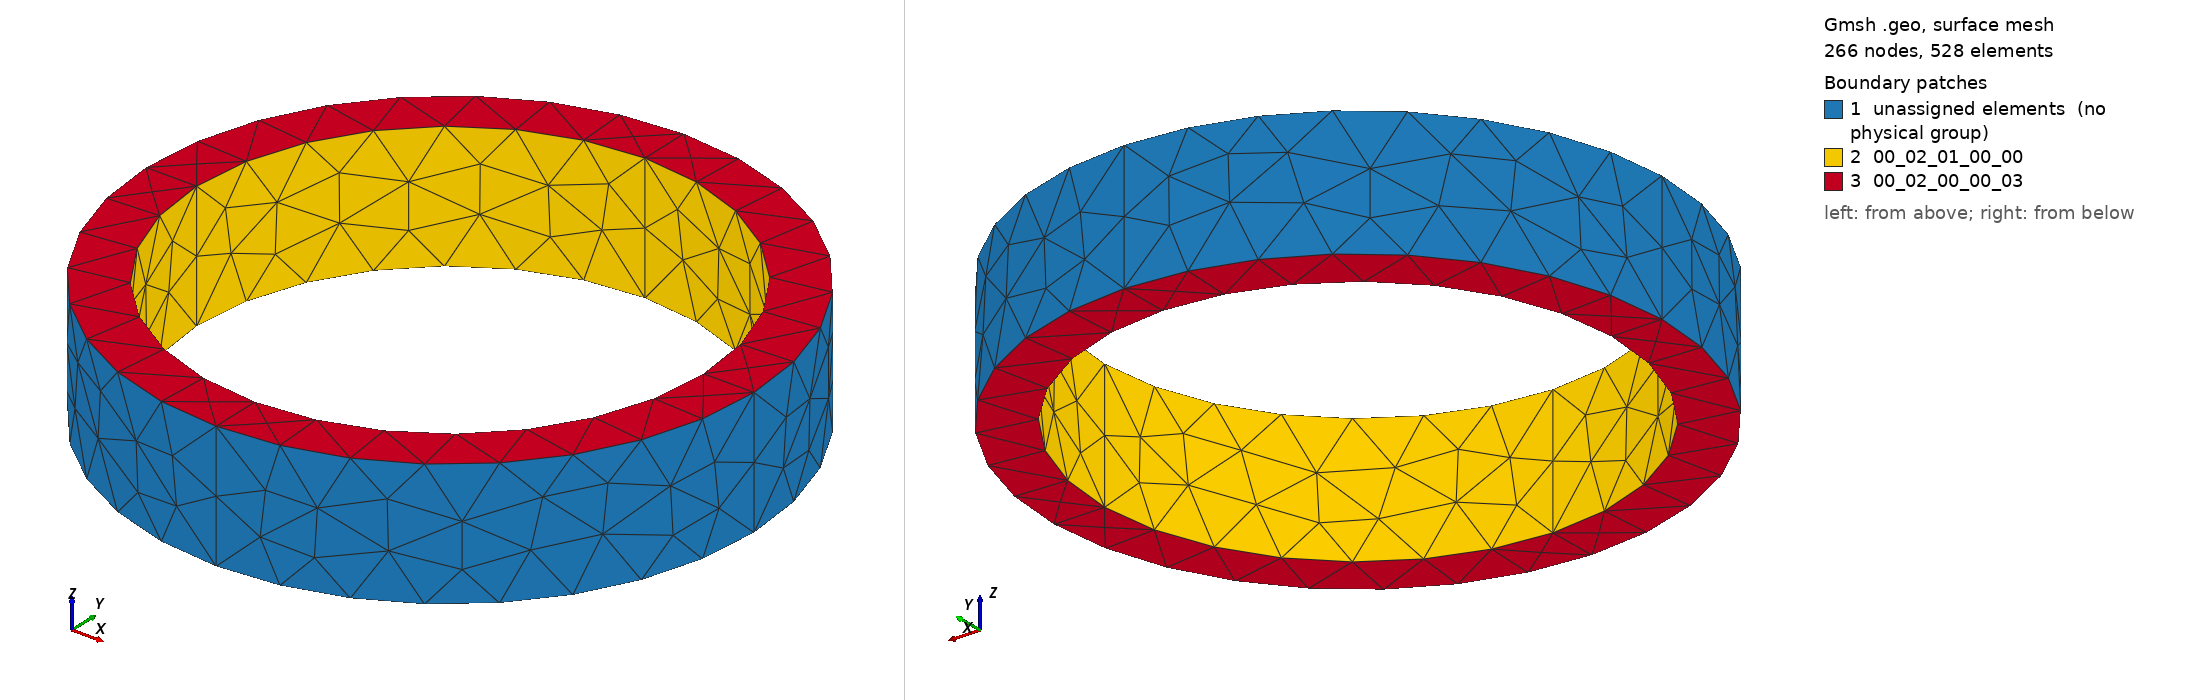

Gmsh geometry script, surface-meshed: 266 nodes, 528 surface elements. Boundary patches (legend numbers): 1 unassigned elements (no physical group), 2 00_02_01_00_00, 3 00_02_00_00_03. Left view from above one corner, right view from below the opposite corner. Legend entries are the model's physical surfaces; 'unassigned elements' are surfaces in no physical group. The drawing asked Gmsh for element sizes between 1% and 20% of the model's largest extent; the script's own settings can give other sizes.

=== geometryRing.geo (drawn) ===

// header for geometry parameters
r2      = 0.0024 ;
r1      = 0.0020 ;
lz      = 0.001  ;

espesor = r2-r1 ;

//ms = 1.75*espesor ;  //
ms = 1.25*espesor ;  //
//ms = 0.75*espesor ;  //

Point(1)  = {0   , 0, 0, ms};

Point(2) = { r1,  0, 0, ms};
Point(3) = {  0, -r1, 0, ms};
Point(4) = {-r1, 0 , 0, ms};
Point(5) = {0  , r1, 0, ms};

Point(6) = { r2,  0, 0, ms};
Point(7) = {  0, -r2, 0, ms};
Point(8) = {-r2, 0 , 0, ms};
Point(9) = {0  , r2, 0, ms};

Point(11)  = {0   , 0, lz, ms};

Point(12) = { r1,      0, lz, ms};
Point(13) = {  0,    -r1, lz, ms};
Point(14) = {-r1,      0, lz, ms};
Point(15) = {0  ,     r1, lz, ms};

Point(16) = { r2,  0 , lz, ms};
Point(17) = {  0, -r2, lz, ms};
Point(18) = {-r2,  0 , lz, ms};
Point(19) = {0  , r2 , lz, ms};

Circle(1) = {2, 1, 3}; //
Circle(2) = {3, 1, 4}; //
Circle(3) = {4, 1, 5}; //
Circle(4) = {5, 1, 2}; //

Circle(5) = {6, 1, 7}; //
Circle(6) = {7, 1, 8}; //
Circle(7) = {8, 1, 9}; //
Circle(8) = {9, 1, 6}; //

Circle(11) = {12, 11, 13}; //
Circle(12) = {13, 11, 14}; //
Circle(13) = {14, 11, 15}; //
Circle(14) = {15, 11, 12}; //

Circle(15) = {16, 11, 17}; //
Circle(16) = {17, 11, 18}; //
Circle(17) = {18, 11, 19}; //
Circle(18) = {19, 11, 16}; //

Line(21) = {2,12}; //
Line(22) = {3,13}; //
Line(23) = {4,14}; //
Line(24) = {5,15}; //

Line(25) = {6,16}; //
Line(26) = {7,17}; //
Line(27) = {8,18}; //
Line(28) = {9,19}; //


Curve Loop(1) = {-5,25,15,-26};
Curve Loop(2) = {-6,26,16,-27};
Curve Loop(3) = {-7,27,17,-28};
Curve Loop(4) = {-8,28,18,-25};

Curve Loop(5) = {-1,21,11,-22};
Curve Loop(6) = {-2,22,12,-23};
Curve Loop(7) = {-3,23,13,-24};
Curve Loop(8) = {-4,24,14,-21};


Surface(1) = {1};
Surface(2) = {2};
Surface(3) = {3};
Surface(4) = {4};

Surface(5) = {-5};
Surface(6) = {-6};
Surface(7) = {-7};
Surface(8) = {-8};

Curve Loop(9) = {5, 6, 7, 8};
Curve Loop(10) = {-4,-3,-2,-1};
//+
Plane Surface(9) = {9, 10};

Curve Loop(11) = {-18,-17,-16,-15};
Curve Loop(12) = {11,12,13,14};
//+
Plane Surface(10) = {11, 12};

Surface Loop(1) = {1, 2, 3, 4, 5, 6, 7, 8, 9, 10};
Volume(1) = {1};


//  nodos con resortes
//Physical Point("00_01_00_00_01") = {6,  8, 18, 16 };
//Physical Point("00_01_00_00_02") = {9,  7, 19, 17 };
//Physical Point("00_01_00_00_01") = {6,  16 };
//Physical Point("00_01_00_00_02") = {9,  19 };
Physical Point("00_01_00_00_02") = {6,  16 };
Physical Point("00_01_00_00_01") = {8,  18 };

//  superficie apoyo liso
Physical Surface("00_02_00_00_03") = {9,10};

// presion aplicada
Physical Surface("00_02_01_00_00") = {5,6,7,8};

Physical Volume("01_03_00_00_00") = {1};
